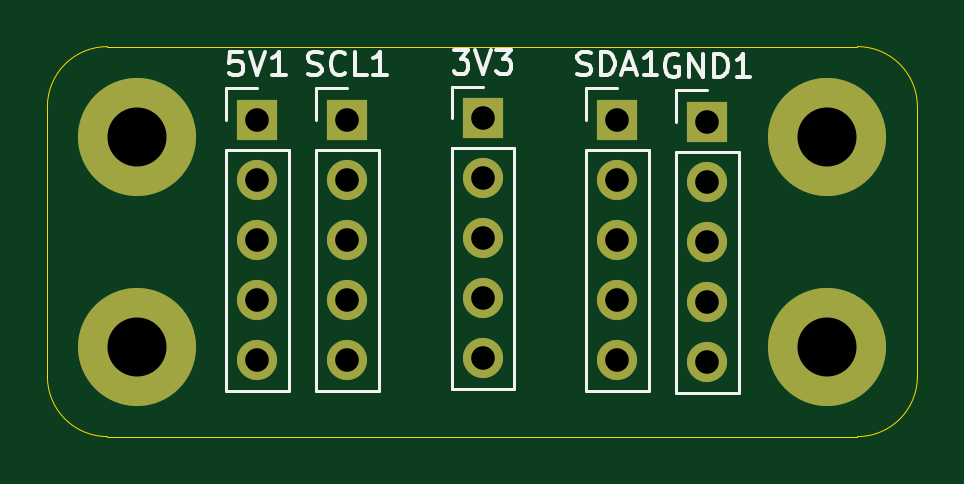
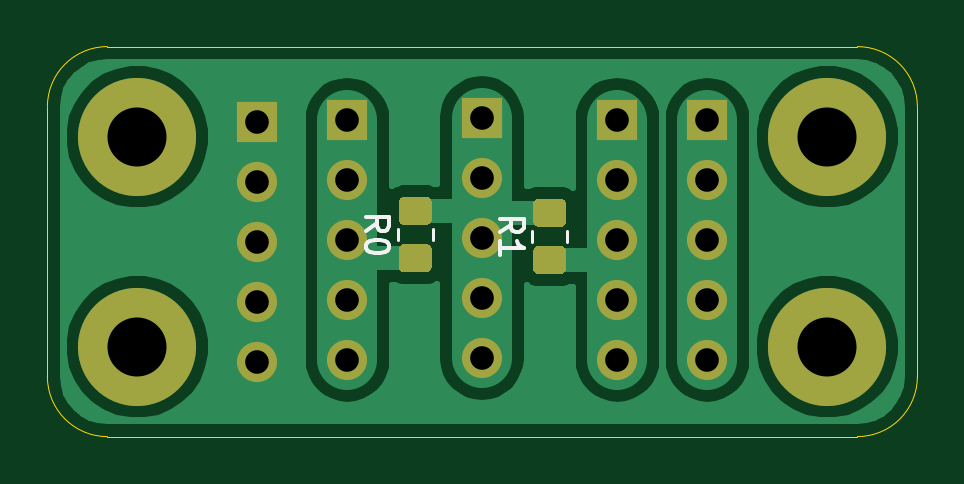
Circuit board: 11 layer files. Board 36.8 x 16.5 mm.
- bottom_copper: i2c_header_x5-B_Cu.gbr (23416 bytes)
- bottom_mask: i2c_header_x5-B_Mask.gbr (2939 bytes)
- paste: i2c_header_x5-B_Paste.gbr (1864 bytes)
- bottom_silk: i2c_header_x5-B_SilkS.gbr (2127 bytes)
- outline: i2c_header_x5-Edge_Cuts.gbr (1018 bytes)
- top_copper: i2c_header_x5-F_Cu.gbr (2138 bytes)
- top_mask: i2c_header_x5-F_Mask.gbr (1553 bytes)
- paste: i2c_header_x5-F_Paste.gbr (478 bytes)
- top_silk: i2c_header_x5-F_SilkS.gbr (65158 bytes)
- drill: i2c_header_x5-NPTH.drl (309 bytes)
- drill: i2c_header_x5-PTH.drl (710 bytes)

=== bottom_copper: i2c_header_x5-B_Cu.gbr (23416 bytes, source omitted) ===
=== bottom_mask: i2c_header_x5-B_Mask.gbr ===
%TF.GenerationSoftware,KiCad,Pcbnew,(5.1.12-1-10_14)*%
%TF.CreationDate,2021-12-01T15:33:27-08:00*%
%TF.ProjectId,i2c_header_x5,6932635f-6865-4616-9465-725f78352e6b,rev?*%
%TF.SameCoordinates,Original*%
%TF.FileFunction,Soldermask,Bot*%
%TF.FilePolarity,Negative*%
%FSLAX46Y46*%
G04 Gerber Fmt 4.6, Leading zero omitted, Abs format (unit mm)*
G04 Created by KiCad (PCBNEW (5.1.12-1-10_14)) date 2021-12-01 15:33:27*
%MOMM*%
%LPD*%
G01*
G04 APERTURE LIST*
%ADD10O,1.700000X1.700000*%
%ADD11R,1.700000X1.700000*%
%ADD12C,5.000000*%
G04 APERTURE END LIST*
%TO.C,R1*%
G36*
G01*
X163340201Y-97805800D02*
X162440199Y-97805800D01*
G75*
G02*
X162190200Y-97555801I0J249999D01*
G01*
X162190200Y-96855799D01*
G75*
G02*
X162440199Y-96605800I249999J0D01*
G01*
X163340201Y-96605800D01*
G75*
G02*
X163590200Y-96855799I0J-249999D01*
G01*
X163590200Y-97555801D01*
G75*
G02*
X163340201Y-97805800I-249999J0D01*
G01*
G37*
G36*
G01*
X163340201Y-99805800D02*
X162440199Y-99805800D01*
G75*
G02*
X162190200Y-99555801I0J249999D01*
G01*
X162190200Y-98855799D01*
G75*
G02*
X162440199Y-98605800I249999J0D01*
G01*
X163340201Y-98605800D01*
G75*
G02*
X163590200Y-98855799I0J-249999D01*
G01*
X163590200Y-99555801D01*
G75*
G02*
X163340201Y-99805800I-249999J0D01*
G01*
G37*
%TD*%
%TO.C,R0*%
G36*
G01*
X169029801Y-97729600D02*
X168129799Y-97729600D01*
G75*
G02*
X167879800Y-97479601I0J249999D01*
G01*
X167879800Y-96779599D01*
G75*
G02*
X168129799Y-96529600I249999J0D01*
G01*
X169029801Y-96529600D01*
G75*
G02*
X169279800Y-96779599I0J-249999D01*
G01*
X169279800Y-97479601D01*
G75*
G02*
X169029801Y-97729600I-249999J0D01*
G01*
G37*
G36*
G01*
X169029801Y-99729600D02*
X168129799Y-99729600D01*
G75*
G02*
X167879800Y-99479601I0J249999D01*
G01*
X167879800Y-98779599D01*
G75*
G02*
X168129799Y-98529600I249999J0D01*
G01*
X169029801Y-98529600D01*
G75*
G02*
X169279800Y-98779599I0J-249999D01*
G01*
X169279800Y-99479601D01*
G75*
G02*
X169029801Y-99729600I-249999J0D01*
G01*
G37*
%TD*%
D10*
%TO.C,3V3*%
X165760400Y-103352600D03*
X165760400Y-100812600D03*
X165760400Y-98272600D03*
X165760400Y-95732600D03*
D11*
X165760400Y-93192600D03*
%TD*%
%TO.C,5V1*%
X156210000Y-93265001D03*
D10*
X156210000Y-95805001D03*
X156210000Y-98345001D03*
X156210000Y-100885001D03*
X156210000Y-103425001D03*
%TD*%
D11*
%TO.C,GND1*%
X175260000Y-93345000D03*
D10*
X175260000Y-95885000D03*
X175260000Y-98425000D03*
X175260000Y-100965000D03*
X175260000Y-103505000D03*
%TD*%
D11*
%TO.C,SCL1*%
X160020000Y-93265001D03*
D10*
X160020000Y-95805001D03*
X160020000Y-98345001D03*
X160020000Y-100885001D03*
X160020000Y-103425001D03*
%TD*%
%TO.C,SDA1*%
X171450000Y-103425001D03*
X171450000Y-100885001D03*
X171450000Y-98345001D03*
X171450000Y-95805001D03*
D11*
X171450000Y-93265001D03*
%TD*%
D12*
%TO.C,REF\u002A\u002A*%
X151130000Y-93980000D03*
%TD*%
%TO.C,REF\u002A\u002A*%
X151130000Y-102870000D03*
%TD*%
%TO.C,REF\u002A\u002A*%
X180340000Y-102870000D03*
%TD*%
%TO.C,REF\u002A\u002A*%
X180340000Y-93980000D03*
%TD*%
M02*

=== paste: i2c_header_x5-B_Paste.gbr ===
%TF.GenerationSoftware,KiCad,Pcbnew,(5.1.12-1-10_14)*%
%TF.CreationDate,2021-12-01T15:33:27-08:00*%
%TF.ProjectId,i2c_header_x5,6932635f-6865-4616-9465-725f78352e6b,rev?*%
%TF.SameCoordinates,Original*%
%TF.FileFunction,Paste,Bot*%
%TF.FilePolarity,Positive*%
%FSLAX46Y46*%
G04 Gerber Fmt 4.6, Leading zero omitted, Abs format (unit mm)*
G04 Created by KiCad (PCBNEW (5.1.12-1-10_14)) date 2021-12-01 15:33:27*
%MOMM*%
%LPD*%
G01*
G04 APERTURE LIST*
G04 APERTURE END LIST*
%TO.C,R1*%
G36*
G01*
X163340201Y-97805800D02*
X162440199Y-97805800D01*
G75*
G02*
X162190200Y-97555801I0J249999D01*
G01*
X162190200Y-96855799D01*
G75*
G02*
X162440199Y-96605800I249999J0D01*
G01*
X163340201Y-96605800D01*
G75*
G02*
X163590200Y-96855799I0J-249999D01*
G01*
X163590200Y-97555801D01*
G75*
G02*
X163340201Y-97805800I-249999J0D01*
G01*
G37*
G36*
G01*
X163340201Y-99805800D02*
X162440199Y-99805800D01*
G75*
G02*
X162190200Y-99555801I0J249999D01*
G01*
X162190200Y-98855799D01*
G75*
G02*
X162440199Y-98605800I249999J0D01*
G01*
X163340201Y-98605800D01*
G75*
G02*
X163590200Y-98855799I0J-249999D01*
G01*
X163590200Y-99555801D01*
G75*
G02*
X163340201Y-99805800I-249999J0D01*
G01*
G37*
%TD*%
%TO.C,R0*%
G36*
G01*
X169029801Y-97729600D02*
X168129799Y-97729600D01*
G75*
G02*
X167879800Y-97479601I0J249999D01*
G01*
X167879800Y-96779599D01*
G75*
G02*
X168129799Y-96529600I249999J0D01*
G01*
X169029801Y-96529600D01*
G75*
G02*
X169279800Y-96779599I0J-249999D01*
G01*
X169279800Y-97479601D01*
G75*
G02*
X169029801Y-97729600I-249999J0D01*
G01*
G37*
G36*
G01*
X169029801Y-99729600D02*
X168129799Y-99729600D01*
G75*
G02*
X167879800Y-99479601I0J249999D01*
G01*
X167879800Y-98779599D01*
G75*
G02*
X168129799Y-98529600I249999J0D01*
G01*
X169029801Y-98529600D01*
G75*
G02*
X169279800Y-98779599I0J-249999D01*
G01*
X169279800Y-99479601D01*
G75*
G02*
X169029801Y-99729600I-249999J0D01*
G01*
G37*
%TD*%
M02*

=== bottom_silk: i2c_header_x5-B_SilkS.gbr ===
%TF.GenerationSoftware,KiCad,Pcbnew,(5.1.12-1-10_14)*%
%TF.CreationDate,2021-12-01T15:33:27-08:00*%
%TF.ProjectId,i2c_header_x5,6932635f-6865-4616-9465-725f78352e6b,rev?*%
%TF.SameCoordinates,Original*%
%TF.FileFunction,Legend,Bot*%
%TF.FilePolarity,Positive*%
%FSLAX46Y46*%
G04 Gerber Fmt 4.6, Leading zero omitted, Abs format (unit mm)*
G04 Created by KiCad (PCBNEW (5.1.12-1-10_14)) date 2021-12-01 15:33:27*
%MOMM*%
%LPD*%
G01*
G04 APERTURE LIST*
%ADD10C,0.120000*%
%ADD11C,0.150000*%
G04 APERTURE END LIST*
D10*
%TO.C,R1*%
X162155200Y-98432864D02*
X162155200Y-97978736D01*
X163625200Y-98432864D02*
X163625200Y-97978736D01*
%TO.C,R0*%
X167844800Y-98356664D02*
X167844800Y-97902536D01*
X169314800Y-98356664D02*
X169314800Y-97902536D01*
%TO.C,R1*%
D11*
X164992580Y-98039133D02*
X164516390Y-97705800D01*
X164992580Y-97467704D02*
X163992580Y-97467704D01*
X163992580Y-97848657D01*
X164040200Y-97943895D01*
X164087819Y-97991514D01*
X164183057Y-98039133D01*
X164325914Y-98039133D01*
X164421152Y-97991514D01*
X164468771Y-97943895D01*
X164516390Y-97848657D01*
X164516390Y-97467704D01*
X164992580Y-98991514D02*
X164992580Y-98420085D01*
X164992580Y-98705800D02*
X163992580Y-98705800D01*
X164135438Y-98610561D01*
X164230676Y-98515323D01*
X164278295Y-98420085D01*
%TO.C,R0*%
X170682180Y-97962933D02*
X170205990Y-97629600D01*
X170682180Y-97391504D02*
X169682180Y-97391504D01*
X169682180Y-97772457D01*
X169729800Y-97867695D01*
X169777419Y-97915314D01*
X169872657Y-97962933D01*
X170015514Y-97962933D01*
X170110752Y-97915314D01*
X170158371Y-97867695D01*
X170205990Y-97772457D01*
X170205990Y-97391504D01*
X169682180Y-98581980D02*
X169682180Y-98677219D01*
X169729800Y-98772457D01*
X169777419Y-98820076D01*
X169872657Y-98867695D01*
X170063133Y-98915314D01*
X170301228Y-98915314D01*
X170491704Y-98867695D01*
X170586942Y-98820076D01*
X170634561Y-98772457D01*
X170682180Y-98677219D01*
X170682180Y-98581980D01*
X170634561Y-98486742D01*
X170586942Y-98439123D01*
X170491704Y-98391504D01*
X170301228Y-98343885D01*
X170063133Y-98343885D01*
X169872657Y-98391504D01*
X169777419Y-98439123D01*
X169729800Y-98486742D01*
X169682180Y-98581980D01*
%TD*%
M02*

=== outline: i2c_header_x5-Edge_Cuts.gbr ===
%TF.GenerationSoftware,KiCad,Pcbnew,(5.1.12-1-10_14)*%
%TF.CreationDate,2021-12-01T15:33:27-08:00*%
%TF.ProjectId,i2c_header_x5,6932635f-6865-4616-9465-725f78352e6b,rev?*%
%TF.SameCoordinates,Original*%
%TF.FileFunction,Profile,NP*%
%FSLAX46Y46*%
G04 Gerber Fmt 4.6, Leading zero omitted, Abs format (unit mm)*
G04 Created by KiCad (PCBNEW (5.1.12-1-10_14)) date 2021-12-01 15:33:27*
%MOMM*%
%LPD*%
G01*
G04 APERTURE LIST*
%TA.AperFunction,Profile*%
%ADD10C,0.050000*%
%TD*%
G04 APERTURE END LIST*
D10*
X147320000Y-92710000D02*
X147320000Y-104140000D01*
X184150000Y-92710000D02*
X184150000Y-104140000D01*
X184150000Y-104140000D02*
G75*
G02*
X181610000Y-106680000I-2540000J0D01*
G01*
X181610000Y-90170000D02*
G75*
G02*
X184150000Y-92710000I0J-2540000D01*
G01*
X149860000Y-106680000D02*
G75*
G02*
X147320000Y-104140000I0J2540000D01*
G01*
X147320000Y-92710000D02*
G75*
G02*
X149860000Y-90170000I2540000J0D01*
G01*
X149860000Y-106680000D02*
X181610000Y-106680000D01*
X149860000Y-90170000D02*
X181610000Y-90170000D01*
M02*

=== top_copper: i2c_header_x5-F_Cu.gbr ===
%TF.GenerationSoftware,KiCad,Pcbnew,(5.1.12-1-10_14)*%
%TF.CreationDate,2021-12-01T15:33:27-08:00*%
%TF.ProjectId,i2c_header_x5,6932635f-6865-4616-9465-725f78352e6b,rev?*%
%TF.SameCoordinates,Original*%
%TF.FileFunction,Copper,L1,Top*%
%TF.FilePolarity,Positive*%
%FSLAX46Y46*%
G04 Gerber Fmt 4.6, Leading zero omitted, Abs format (unit mm)*
G04 Created by KiCad (PCBNEW (5.1.12-1-10_14)) date 2021-12-01 15:33:27*
%MOMM*%
%LPD*%
G01*
G04 APERTURE LIST*
%TA.AperFunction,ComponentPad*%
%ADD10O,1.700000X1.700000*%
%TD*%
%TA.AperFunction,ComponentPad*%
%ADD11R,1.700000X1.700000*%
%TD*%
%TA.AperFunction,ComponentPad*%
%ADD12C,5.000000*%
%TD*%
G04 APERTURE END LIST*
D10*
%TO.P,3V3,5*%
%TO.N,Net-(3V3-Pad1)*%
X165760400Y-103352600D03*
%TO.P,3V3,4*%
X165760400Y-100812600D03*
%TO.P,3V3,3*%
X165760400Y-98272600D03*
%TO.P,3V3,2*%
X165760400Y-95732600D03*
D11*
%TO.P,3V3,1*%
X165760400Y-93192600D03*
%TD*%
%TO.P,5V1,1*%
%TO.N,Net-(5V1-Pad1)*%
X156210000Y-93265001D03*
D10*
%TO.P,5V1,2*%
X156210000Y-95805001D03*
%TO.P,5V1,3*%
X156210000Y-98345001D03*
%TO.P,5V1,4*%
X156210000Y-100885001D03*
%TO.P,5V1,5*%
X156210000Y-103425001D03*
%TD*%
D11*
%TO.P,GND1,1*%
%TO.N,Net-(GND1-Pad1)*%
X175260000Y-93345000D03*
D10*
%TO.P,GND1,2*%
X175260000Y-95885000D03*
%TO.P,GND1,3*%
X175260000Y-98425000D03*
%TO.P,GND1,4*%
X175260000Y-100965000D03*
%TO.P,GND1,5*%
X175260000Y-103505000D03*
%TD*%
D11*
%TO.P,SCL1,1*%
%TO.N,Net-(R1-Pad1)*%
X160020000Y-93265001D03*
D10*
%TO.P,SCL1,2*%
X160020000Y-95805001D03*
%TO.P,SCL1,3*%
X160020000Y-98345001D03*
%TO.P,SCL1,4*%
X160020000Y-100885001D03*
%TO.P,SCL1,5*%
X160020000Y-103425001D03*
%TD*%
%TO.P,SDA1,5*%
%TO.N,Net-(R0-Pad1)*%
X171450000Y-103425001D03*
%TO.P,SDA1,4*%
X171450000Y-100885001D03*
%TO.P,SDA1,3*%
X171450000Y-98345001D03*
%TO.P,SDA1,2*%
X171450000Y-95805001D03*
D11*
%TO.P,SDA1,1*%
X171450000Y-93265001D03*
%TD*%
D12*
%TO.P,REF\u002A\u002A,1*%
%TO.N,N/C*%
X151130000Y-93980000D03*
%TD*%
%TO.P,REF\u002A\u002A,1*%
%TO.N,N/C*%
X151130000Y-102870000D03*
%TD*%
%TO.P,REF\u002A\u002A,1*%
%TO.N,N/C*%
X180340000Y-102870000D03*
%TD*%
%TO.P,REF\u002A\u002A,1*%
%TO.N,N/C*%
X180340000Y-93980000D03*
%TD*%
M02*

=== top_mask: i2c_header_x5-F_Mask.gbr ===
%TF.GenerationSoftware,KiCad,Pcbnew,(5.1.12-1-10_14)*%
%TF.CreationDate,2021-12-01T15:33:27-08:00*%
%TF.ProjectId,i2c_header_x5,6932635f-6865-4616-9465-725f78352e6b,rev?*%
%TF.SameCoordinates,Original*%
%TF.FileFunction,Soldermask,Top*%
%TF.FilePolarity,Negative*%
%FSLAX46Y46*%
G04 Gerber Fmt 4.6, Leading zero omitted, Abs format (unit mm)*
G04 Created by KiCad (PCBNEW (5.1.12-1-10_14)) date 2021-12-01 15:33:27*
%MOMM*%
%LPD*%
G01*
G04 APERTURE LIST*
%ADD10O,1.700000X1.700000*%
%ADD11R,1.700000X1.700000*%
%ADD12C,5.000000*%
G04 APERTURE END LIST*
D10*
%TO.C,3V3*%
X165760400Y-103352600D03*
X165760400Y-100812600D03*
X165760400Y-98272600D03*
X165760400Y-95732600D03*
D11*
X165760400Y-93192600D03*
%TD*%
%TO.C,5V1*%
X156210000Y-93265001D03*
D10*
X156210000Y-95805001D03*
X156210000Y-98345001D03*
X156210000Y-100885001D03*
X156210000Y-103425001D03*
%TD*%
D11*
%TO.C,GND1*%
X175260000Y-93345000D03*
D10*
X175260000Y-95885000D03*
X175260000Y-98425000D03*
X175260000Y-100965000D03*
X175260000Y-103505000D03*
%TD*%
D11*
%TO.C,SCL1*%
X160020000Y-93265001D03*
D10*
X160020000Y-95805001D03*
X160020000Y-98345001D03*
X160020000Y-100885001D03*
X160020000Y-103425001D03*
%TD*%
%TO.C,SDA1*%
X171450000Y-103425001D03*
X171450000Y-100885001D03*
X171450000Y-98345001D03*
X171450000Y-95805001D03*
D11*
X171450000Y-93265001D03*
%TD*%
D12*
%TO.C,REF\u002A\u002A*%
X151130000Y-93980000D03*
%TD*%
%TO.C,REF\u002A\u002A*%
X151130000Y-102870000D03*
%TD*%
%TO.C,REF\u002A\u002A*%
X180340000Y-102870000D03*
%TD*%
%TO.C,REF\u002A\u002A*%
X180340000Y-93980000D03*
%TD*%
M02*

=== paste: i2c_header_x5-F_Paste.gbr ===
%TF.GenerationSoftware,KiCad,Pcbnew,(5.1.12-1-10_14)*%
%TF.CreationDate,2021-12-01T15:33:27-08:00*%
%TF.ProjectId,i2c_header_x5,6932635f-6865-4616-9465-725f78352e6b,rev?*%
%TF.SameCoordinates,Original*%
%TF.FileFunction,Paste,Top*%
%TF.FilePolarity,Positive*%
%FSLAX46Y46*%
G04 Gerber Fmt 4.6, Leading zero omitted, Abs format (unit mm)*
G04 Created by KiCad (PCBNEW (5.1.12-1-10_14)) date 2021-12-01 15:33:27*
%MOMM*%
%LPD*%
G01*
G04 APERTURE LIST*
G04 APERTURE END LIST*
M02*

=== top_silk: i2c_header_x5-F_SilkS.gbr (65158 bytes, source omitted) ===
=== drill: i2c_header_x5-NPTH.drl ===
M48
; DRILL file {KiCad (5.1.12-1-10_14)} date Wednesday, December 01, 2021 at 03:29:39 PM
; FORMAT={-:-/ absolute / inch / decimal}
; #@! TF.CreationDate,2021-12-01T15:29:39-08:00
; #@! TF.GenerationSoftware,Kicad,Pcbnew,(5.1.12-1-10_14)
; #@! TF.FileFunction,NonPlated,1,2,NPTH
FMAT,2
INCH
%
G90
G05
T0
M30

=== drill: i2c_header_x5-PTH.drl ===
M48
; DRILL file {KiCad (5.1.12-1-10_14)} date Wednesday, December 01, 2021 at 03:29:39 PM
; FORMAT={-:-/ absolute / inch / decimal}
; #@! TF.CreationDate,2021-12-01T15:29:39-08:00
; #@! TF.GenerationSoftware,Kicad,Pcbnew,(5.1.12-1-10_14)
; #@! TF.FileFunction,Plated,1,2,PTH
FMAT,2
INCH
T1C0.0394
T2C0.0984
%
G90
G05
T1
X6.15Y-3.6719
X6.15Y-3.7719
X6.15Y-3.8719
X6.15Y-3.9719
X6.15Y-4.0719
X6.3Y-3.6719
X6.3Y-3.7719
X6.3Y-3.8719
X6.3Y-3.9719
X6.3Y-4.0719
X6.526Y-3.669
X6.526Y-3.769
X6.526Y-3.869
X6.526Y-3.969
X6.526Y-4.069
X6.75Y-3.6719
X6.75Y-3.7719
X6.75Y-3.8719
X6.75Y-3.9719
X6.75Y-4.0719
X6.9Y-3.675
X6.9Y-3.775
X6.9Y-3.875
X6.9Y-3.975
X6.9Y-4.075
T2
X5.95Y-3.7
X5.95Y-4.05
X7.1Y-3.7
X7.1Y-4.05
T0
M30

